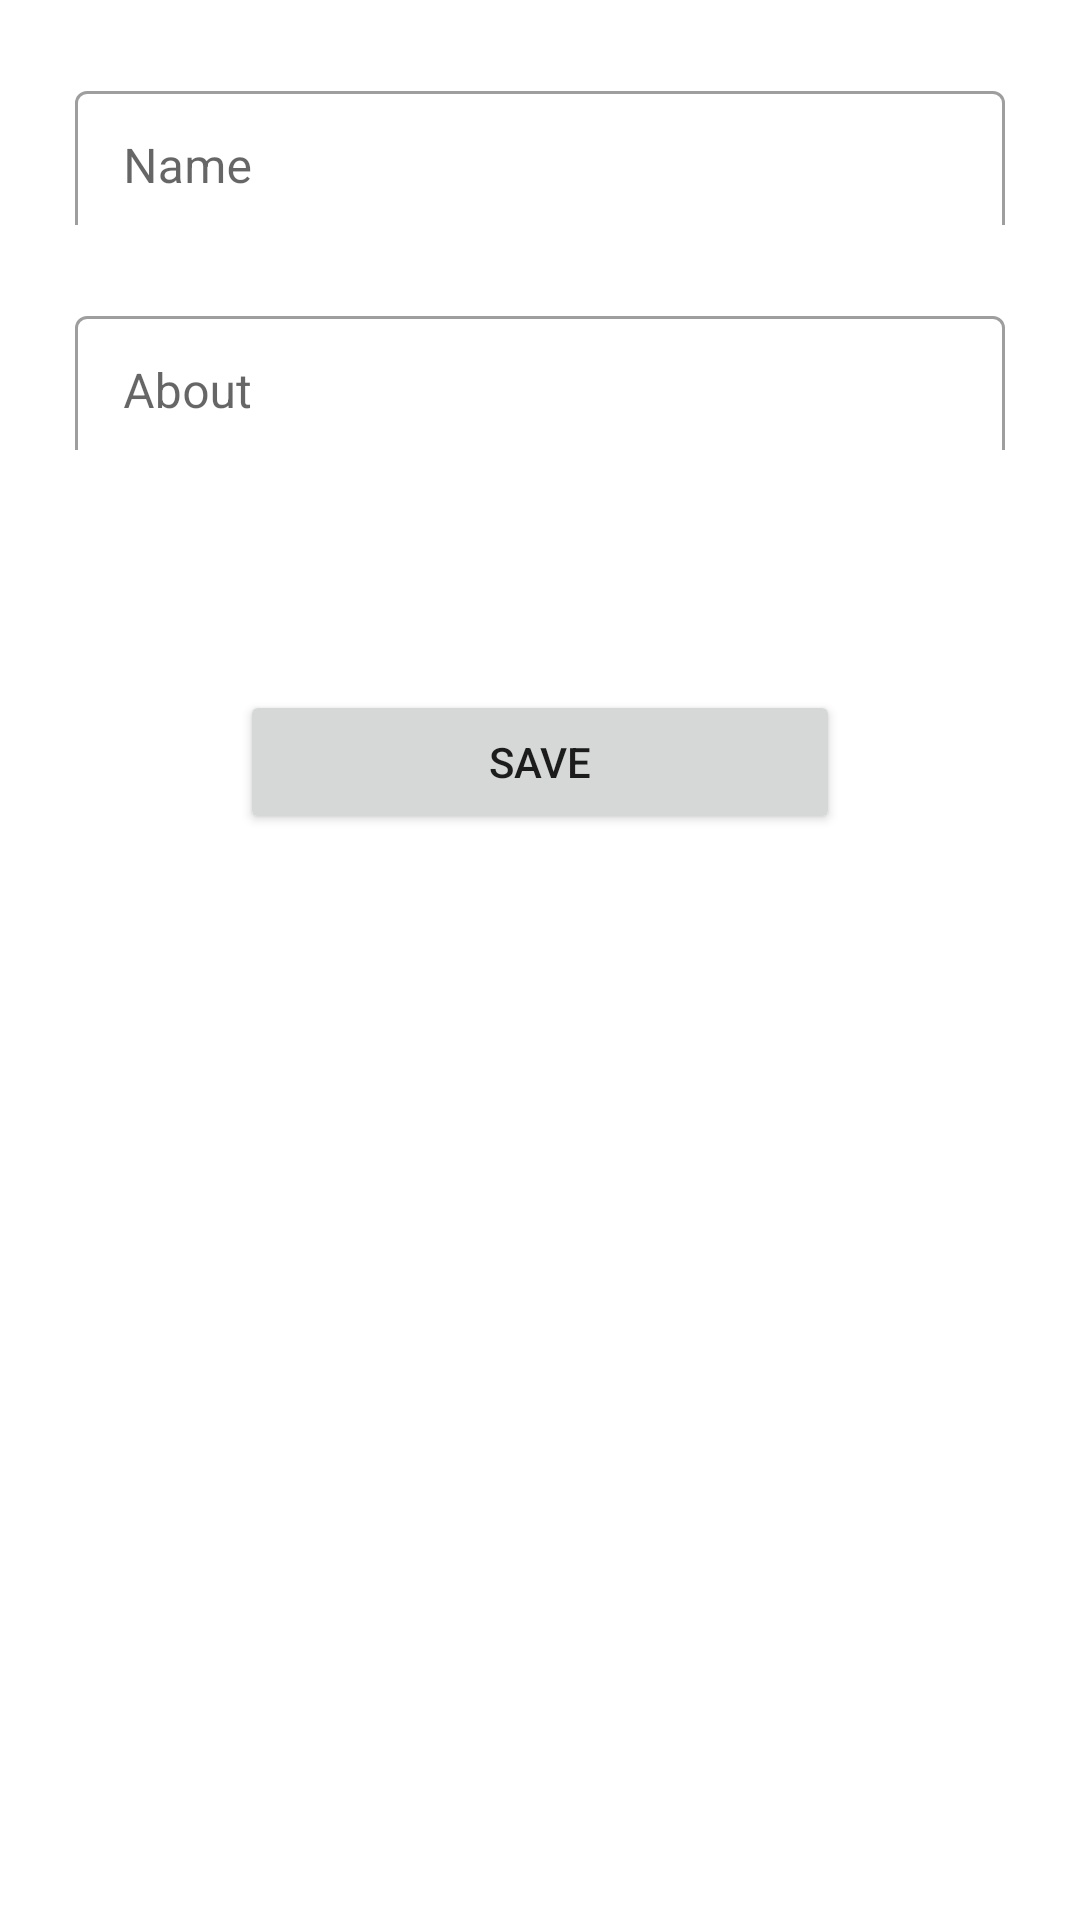

This screen was rendered from an Android layout file. Write that file and the resources it references.
<!-- AndroidManifest.xml: application theme Theme.Vorbind -->
<!-- res/layout/activity_profile.xml -->
<?xml version="1.0" encoding="utf-8"?>
<androidx.constraintlayout.widget.ConstraintLayout xmlns:android="http://schemas.android.com/apk/res/android"
    xmlns:app="http://schemas.android.com/apk/res-auto"
    xmlns:tools="http://schemas.android.com/tools"
    android:layout_width="match_parent"
    android:layout_height="match_parent"
    tools:context=".Profile">

    <com.google.android.material.textfield.TextInputLayout
        android:id="@+id/textInputLayout2"
        style="@style/Widget.MaterialComponents.TextInputLayout.OutlinedBox"
        android:layout_width="match_parent"
        android:layout_height="50dp"
        android:layout_margin="25dp"
        android:layout_marginTop="150dp"
        android:hint="@string/name_heading"
        app:layout_constraintEnd_toEndOf="parent"
        app:layout_constraintStart_toStartOf="parent"
        app:layout_constraintTop_toTopOf="parent">

        <com.google.android.material.textfield.TextInputEditText
            android:id="@+id/name_text"
            android:layout_width="match_parent"
            android:layout_height="50dp"
            android:textColorHint="#757575"
            tools:ignore="TextContrastCheck,TextContrastCheck" />

    </com.google.android.material.textfield.TextInputLayout>

    <com.google.android.material.textfield.TextInputLayout
        android:id="@+id/textInputLayout3"
        style="@style/Widget.MaterialComponents.TextInputLayout.OutlinedBox"
        android:layout_width="match_parent"
        android:layout_height="50dp"
        android:layout_margin="25dp"
        android:hint="@string/about_heading"
        app:layout_constraintEnd_toEndOf="parent"
        app:layout_constraintStart_toStartOf="parent"
        app:layout_constraintTop_toBottomOf="@+id/textInputLayout2">

        <com.google.android.material.textfield.TextInputEditText
            android:id="@+id/about_text"
            android:layout_width="match_parent"
            android:layout_height="50dp"
            android:textColorHint="#757575"
            tools:ignore="TextContrastCheck,TextContrastCheck" />

    </com.google.android.material.textfield.TextInputLayout>

    <Button
        android:id="@+id/button"
        android:layout_width="200dp"
        android:layout_height="wrap_content"
        android:layout_marginTop="80dp"
        android:text="@string/create_profile"
        app:layout_constraintEnd_toEndOf="parent"
        app:layout_constraintStart_toStartOf="parent"
        app:layout_constraintTop_toBottomOf="@+id/textInputLayout3" />

</androidx.constraintlayout.widget.ConstraintLayout>
<!-- resources referenced by this layout -->
<resources>
  <string name="about_heading">About</string>
  <string name="create_profile">Save</string>
  <string name="name_heading">Name</string>
  <style name="Theme.Vorbind" parent="Theme.MaterialComponents.DayNight.NoActionBar">
          
          <item name="colorPrimary">@color/purple_500</item>
          <item name="colorPrimaryVariant">@color/purple_700</item>
          <item name="colorOnPrimary">@color/white</item>
          
          <item name="colorSecondary">@color/teal_200</item>
          <item name="colorSecondaryVariant">@color/teal_700</item>
          <item name="colorOnSecondary">@color/black</item>
          
          <item name="android:statusBarColor" tools:targetApi="l">?attr/colorPrimaryVariant</item>
          
      </style>
  <color name="purple_500">#FF6200EE</color>
  <color name="purple_700">#FF3700B3</color>
  <color name="white">#FFFFFFFF</color>
  <color name="teal_200">#FF03DAC5</color>
  <color name="teal_700">#FF018786</color>
  <color name="black">#FF000000</color>
</resources>
